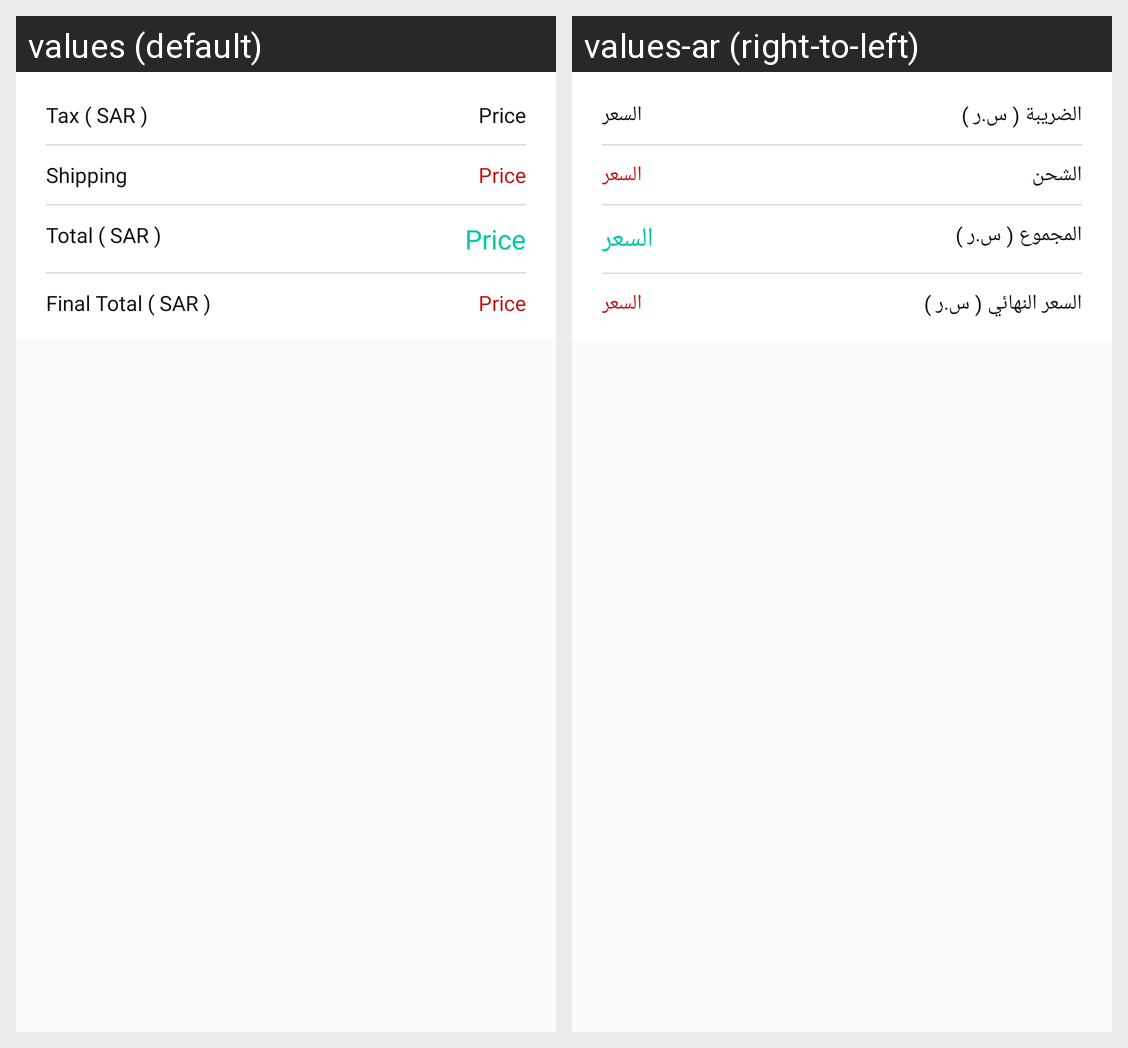

For this localized Android screen grid, give each drawn string resource with its value in every locale shown.
Android screen res/layout/payment_cart.xml rendered under 2 locales, left to right: values (default), values-ar (right-to-left). Device: Nexus 5 (rendered at 1080×1920; each locale shown at half size, 540×960, under a caption strip naming it); theme AppTheme.
Strings drawn on this screen, with the default value and each locale's value (text and hints the layout hard-codes, and strings that could not be matched under every locale, appear in the picture but are not listed):

Tax
  values: Tax ( SAR )
  values-ar: الضريبة ( س.ر )

Price
  values: Price
  values-ar: السعر

shipping
  values: Shipping
  values-ar: الشحن

Total
  values: Total ( SAR )
  values-ar: المجموع ( س.ر )

FinalTotalSize
  values: Final Total ( SAR )
  values-ar: السعر النهائي ( س.ر )
